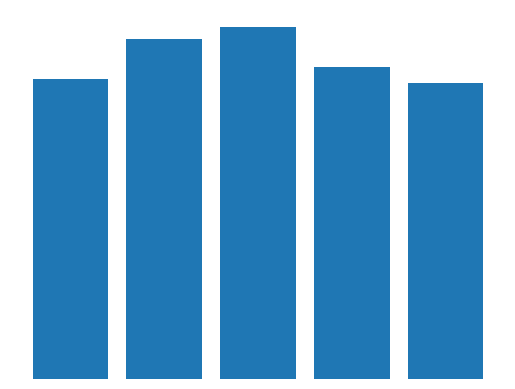

Source code (Python):
# code
import numpy as np
import matplotlib.pyplot as plt

# Marks of RAM in different subjects out of 100.
x = ['Science', 'Maths', 'English', 'History', 'Geography']
y = [75, 85, 88, 78, 74]

fig = plt.bar(x, y)
plt.xlabel("Subject")
plt.ylabel("Ram's marks out of 100")
plt.axis('off')
# Command used for hiding whitespaces and border.
plt.savefig('image.png', bbox_inches='tight', pad_inches=0)

plt.show()
